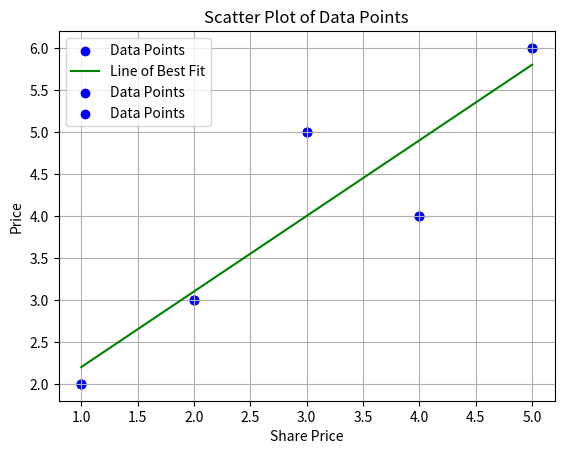

This chart was generated by the following Python code:
import matplotlib.pyplot as plt
def plot_data(x, y, a=None, b=None):
    plt.scatter(x, y, color='blue', label='Data Points')
    plt.xlabel('Share Price')
    plt.ylabel('Price')
    plt.title('Scatter Plot of Data Points')
    plt.grid(True)
    if a is not None and b is not None:
        # Plot regression line
        y_fit = [a + b * xi for xi in x]
        plt.plot(x, y_fit, color='green', linestyle='-', label='Line of Best Fit')
    plt.legend()
    plt.show()



x = [1, 2, 3, 4, 5]
y = [2, 3, 5,4,  6]
print(x, y)
x2 = [i*i for i in x]
y2 = [i*i for i in y]
n = len(x)
xy = [x[i]*y[i] for i in range(n)]
print(x2, y2, xy)
sigmax= sum(x)
print("sigmax:", sigmax)
sigmay = sum(y)
print("sigmay:", sigmay)
sigmax2 = sum(x2)
print("sigmax2:", sigmax2)
sigmay2 = sum(y2)
print("sigmay2:", sigmay2)
sigmaxy = sum(xy)
print("sigmaxy:", sigmaxy)

b = (n*sigmaxy - sigmax*sigmay) / (n*sigmax2 - sigmax**2)
a = (sigmay- b*sigmax)/n
# Plot with regression line
plot_data(x, y, a, b)

# Optionally, plot the squared data if needed
# plot_data(x2, y2)
plot_data(x, y)
plot_data(x, y)